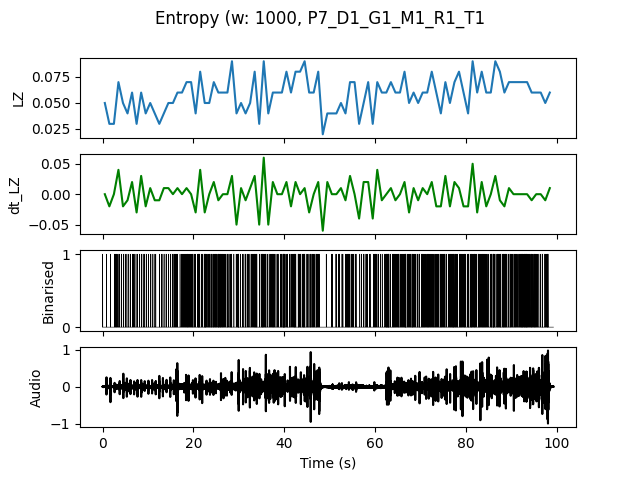

Source data for this figure (header and first rows):
, t0, LZ, dt_LZ, IOI
0.0, 0.0, 0.04983, 0.0, 0.5
1.0, 1.0, 0.0299, -0.01993, 1.0
2.0, 2.0, 0.0299, 0.0, 0.5
3.0, 3.0, 0.06976, 0.03986, 0.25
4.0, 4.0, 0.04983, -0.01993, 0.3333
5.0, 5.0, 0.03986, -0.009966, 0.5
6.0, 6.0, 0.05979, 0.01993, 0.25
7.0, 7.0, 0.0299, -0.0299, 0.5
8.0, 8.0, 0.05979, 0.0299, 0.3333
9.0, 9.0, 0.03986, -0.01993, 0.5
10.0, 10.0, 0.04983, 0.009966, 0.3333
11.0, 11.0, 0.03986, -0.009966, 0.5
12.0, 12.0, 0.0299, -0.009966, 0.5
13.0, 13.0, 0.03986, 0.009966, 0.5
14.0, 14.0, 0.04983, 0.009966, 0.3333
15.0, 15.0, 0.04983, 0.0, 0.3333
16.0, 16.0, 0.05979, 0.009966, 0.3333
17.0, 17.0, 0.05979, 0.0, 0.25
18.0, 18.0, 0.06976, 0.009966, 0.1667
19.0, 19.0, 0.06976, 0.0, 0.2
20.0, 20.0, 0.03986, -0.0299, 0.3333
21.0, 21.0, 0.07973, 0.03986, 0.1667
22.0, 22.0, 0.04983, -0.0299, 0.2
23.0, 23.0, 0.04983, 0.0, 0.2
24.0, 24.0, 0.06976, 0.01993, 0.1667
25.0, 25.0, 0.05979, -0.009966, 0.1667
26.0, 26.0, 0.05979, 0.0, 0.2
27.0, 27.0, 0.05979, 0.0, 0.25
28.0, 28.0, 0.08969, 0.0299, 0.2
29.0, 29.0, 0.03986, -0.04983, 0.2
30.0, 30.0, 0.04983, 0.009966, 0.3333
31.0, 31.0, 0.03986, -0.009966, 0.3333
32.0, 32.0, 0.04983, 0.009966, 0.3333
33.0, 33.0, 0.07973, 0.0299, 0.1429
34.0, 34.0, 0.0299, -0.04983, 0.5
35.0, 35.0, 0.08969, 0.05979, 0.1429
36.0, 36.0, 0.03986, -0.04983, 0.3333
37.0, 37.0, 0.05979, 0.01993, 0.2
38.0, 38.0, 0.05979, 0.0, 0.3333
39.0, 39.0, 0.05979, 0.0, 0.1667
40.0, 40.0, 0.07973, 0.01993, 0.2
41.0, 41.0, 0.05979, -0.01993, 0.25
42.0, 42.0, 0.07973, 0.01993, 0.2
43.0, 43.0, 0.07973, 0.0, 0.2
44.0, 44.0, 0.08969, 0.009966, 0.1667
45.0, 45.0, 0.05979, -0.0299, 0.25
46.0, 46.0, 0.05979, 0.0, 0.25
47.0, 47.0, 0.07973, 0.01993, 0.2
48.0, 48.0, 0.01993, -0.05979, 0.0
49.0, 49.0, 0.03986, 0.01993, 1.0
50.0, 50.0, 0.03986, 0.0, 0.5
51.0, 51.0, 0.03986, 0.0, 0.3333
52.0, 52.0, 0.04983, 0.009966, 0.3333
53.0, 53.0, 0.03986, -0.009966, 0.3333
54.0, 54.0, 0.06976, 0.0299, 0.25
55.0, 55.0, 0.06976, 0.0, 0.25
56.0, 56.0, 0.0299, -0.03986, 1.0
57.0, 57.0, 0.04983, 0.01993, 0.3333
58.0, 58.0, 0.06976, 0.01993, 0.25
59.0, 59.0, 0.0299, -0.03986, 0.5
... 39 more rows
